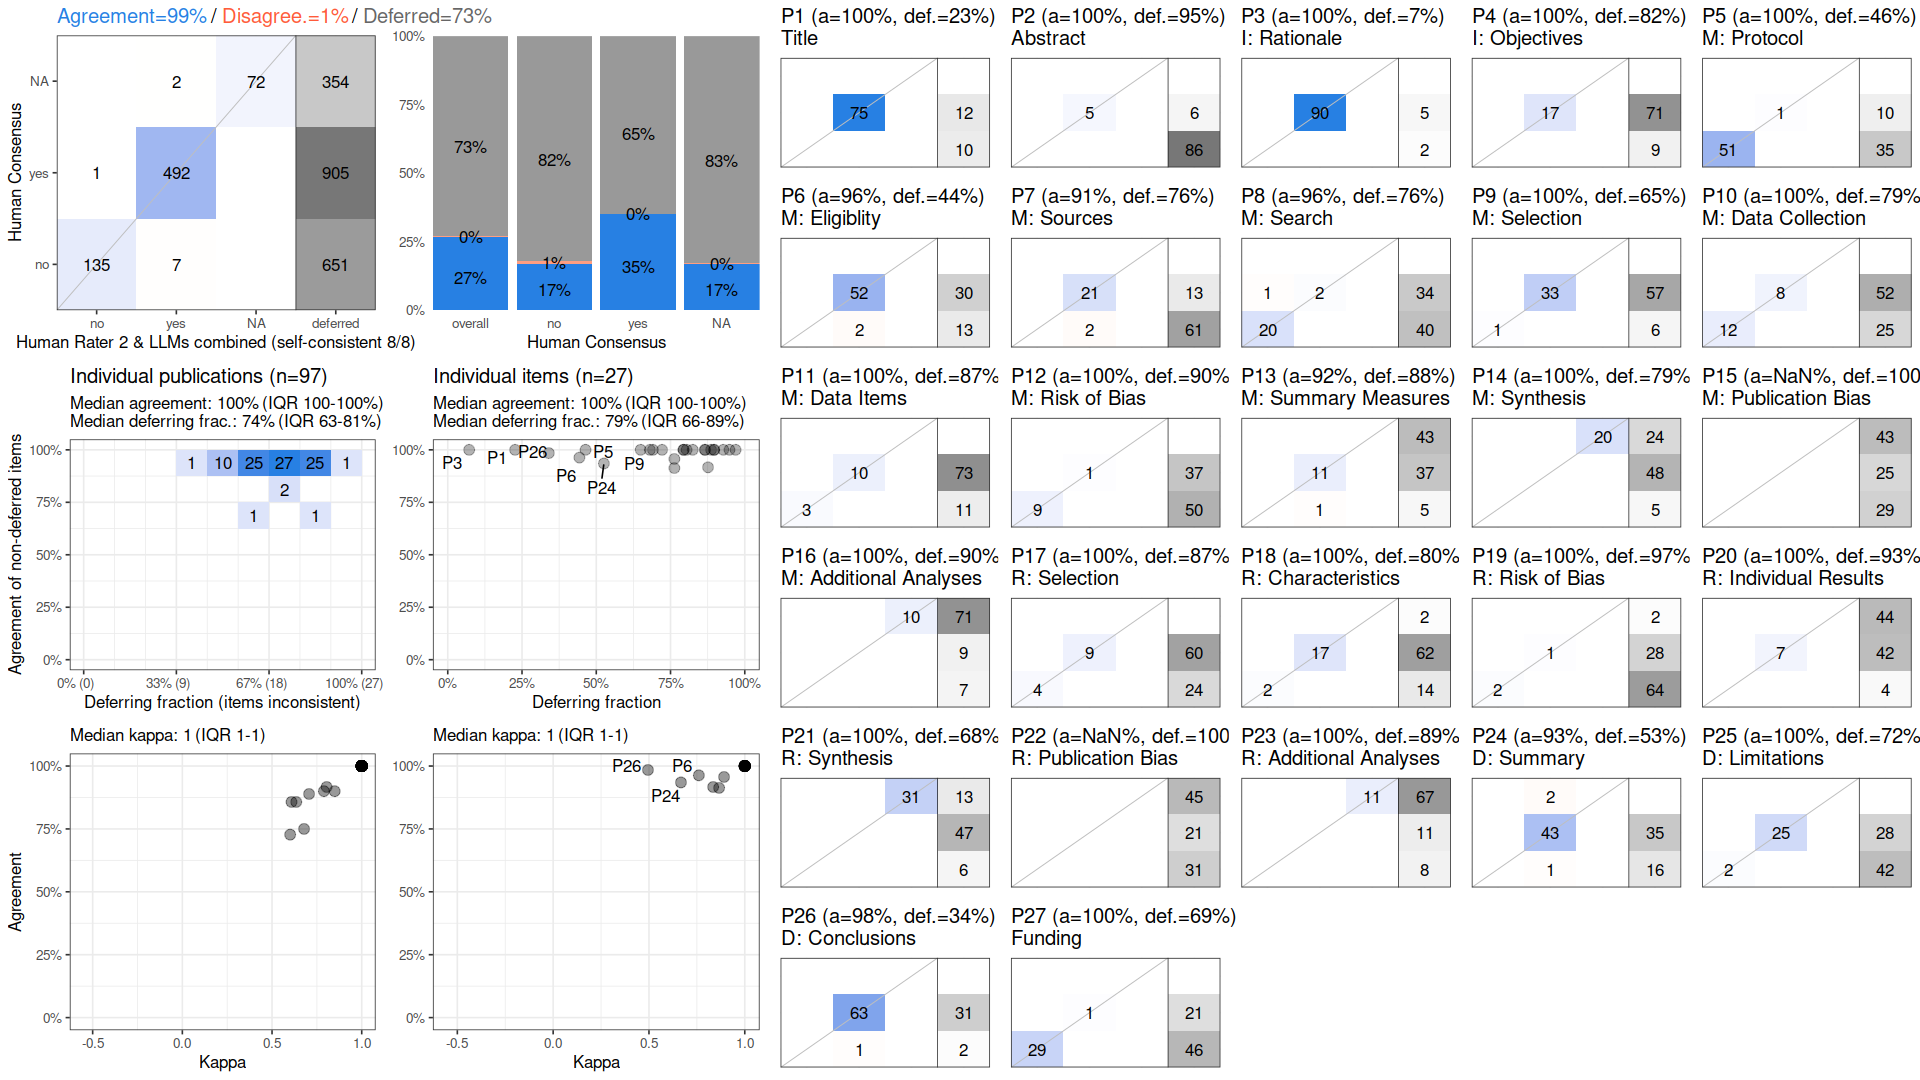

The table this chart was drawn from, first rows:
, cohen_kappa_w, cohen_kappa_w_ci_low, cohen_kappa_w_ci_high, agreement, agreement_ci_low, agreement_ci_high, deferring_fraction, deferring_fraction_ci_low, deferring_fraction_ci_high
combined, 0.9743, 0.9558, 0.9917, 0.9859, 0.9759, 0.9954, 0.7293, 0.7048, 0.7511
P1, 1, NA, NA, 1, NA, NA, 0.2268, NA, NA
P2, 1, NA, NA, 1, NA, NA, 0.9485, NA, NA
P3, 1, NA, NA, 1, NA, NA, 0.07216, NA, NA
P4, 1, NA, NA, 1, NA, NA, 0.8247, NA, NA
P5, 1, NA, NA, 1, NA, NA, 0.4639, NA, NA
P6, 0.7605, NA, NA, 0.963, NA, NA, 0.4433, NA, NA
P7, 0.8661, NA, NA, 0.913, NA, NA, 0.7629, NA, NA
P8, 0.8919, NA, NA, 0.9565, NA, NA, 0.7629, NA, NA
P9, 1, NA, NA, 1, NA, NA, 0.6495, NA, NA
P10, 1, NA, NA, 1, NA, NA, 0.7938, NA, NA
P11, 1, NA, NA, 1, NA, NA, 0.866, NA, NA
P12, 1, NA, NA, 1, NA, NA, 0.8969, NA, NA
P13, 0.835, NA, NA, 0.9167, NA, NA, 0.8763, NA, NA
P14, 1, NA, NA, 1, NA, NA, 0.7938, NA, NA
P15, NA, NA, NA, NA, NA, NA, 1, NA, NA
P16, 1, NA, NA, 1, NA, NA, 0.8969, NA, NA
P17, 1, NA, NA, 1, NA, NA, 0.866, NA, NA
P18, 1, NA, NA, 1, NA, NA, 0.8041, NA, NA
P19, 1, NA, NA, 1, NA, NA, 0.9691, NA, NA
P20, 1, NA, NA, 1, NA, NA, 0.9278, NA, NA
P21, 1, NA, NA, 1, NA, NA, 0.6804, NA, NA
P22, NA, NA, NA, NA, NA, NA, 1, NA, NA
P23, 1, NA, NA, 1, NA, NA, 0.8866, NA, NA
P24, 0.667, NA, NA, 0.9348, NA, NA, 0.5258, NA, NA
P25, 1, NA, NA, 1, NA, NA, 0.7216, NA, NA
P26, 0.4948, NA, NA, 0.9844, NA, NA, 0.3402, NA, NA
P27, 1, NA, NA, 1, NA, NA, 0.6907, NA, NA
